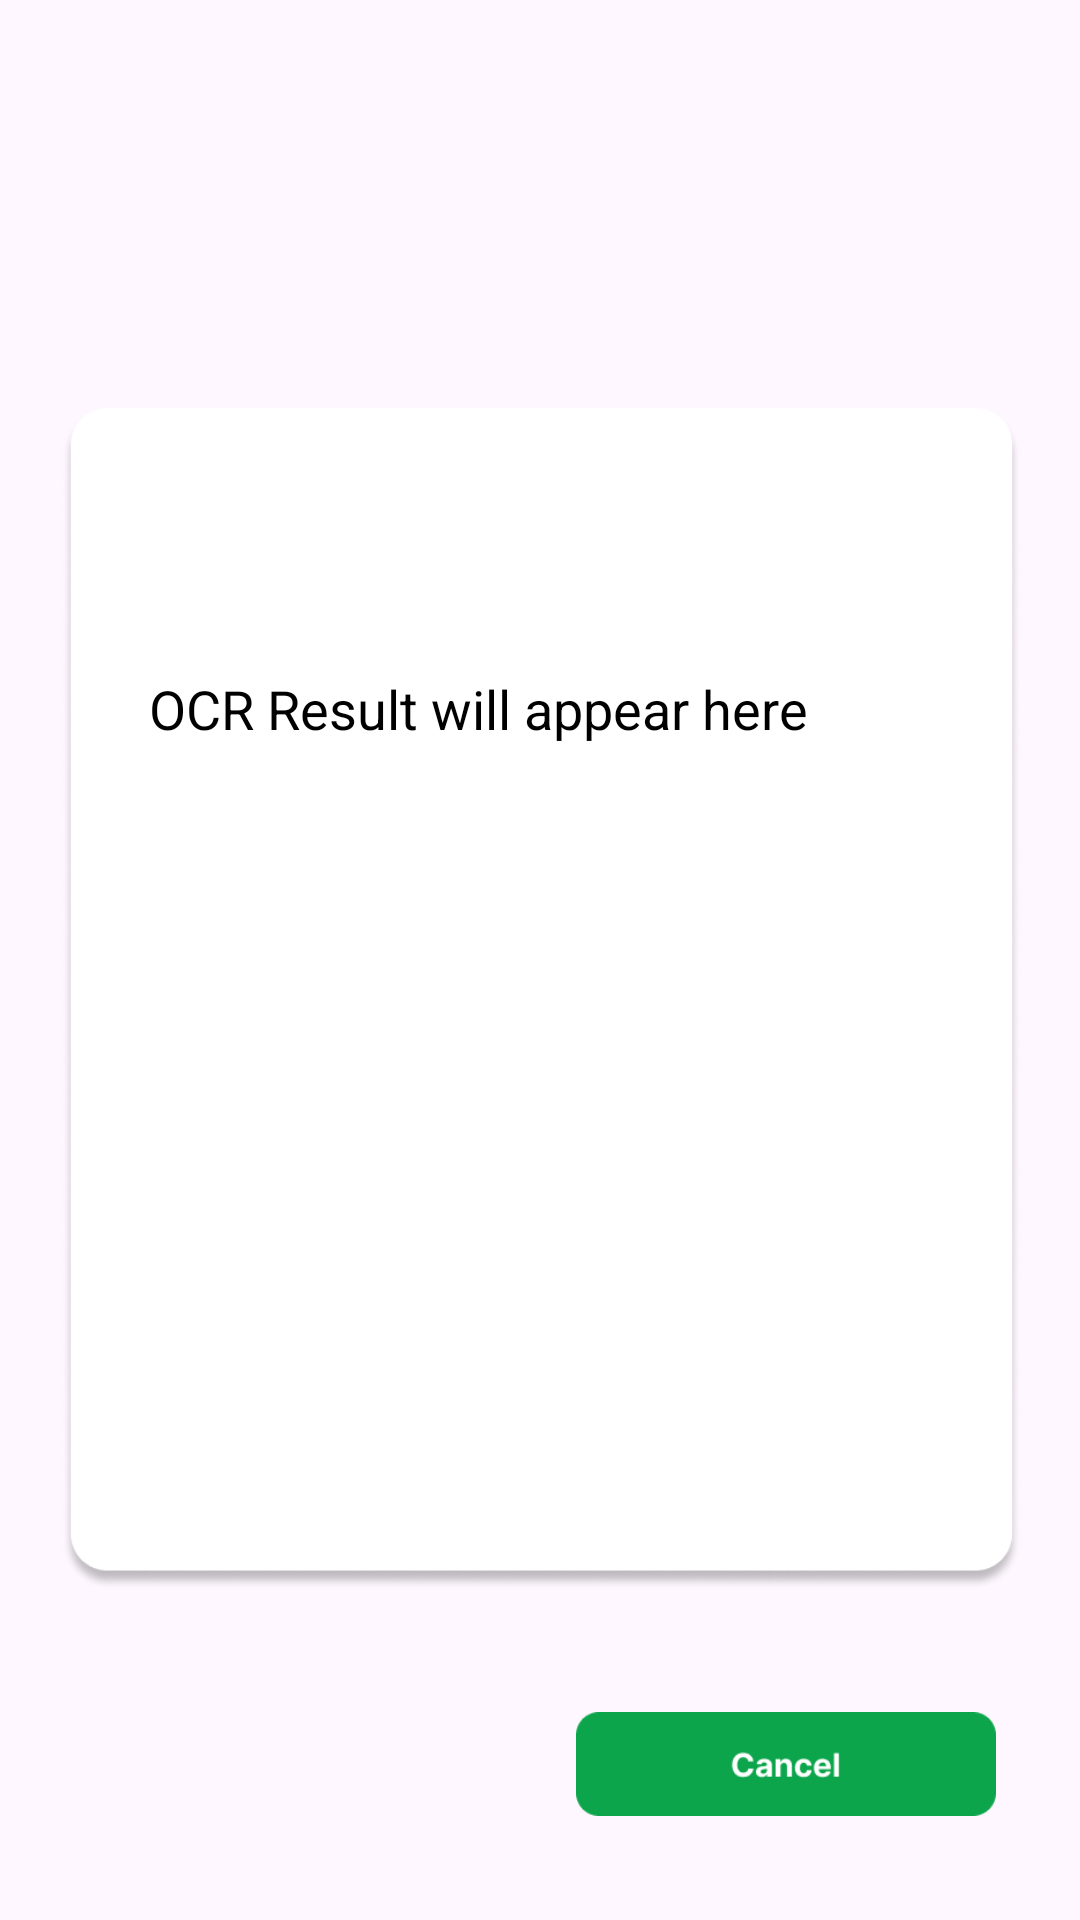

Here is an Android app screen rendered from its layout file. Give the layout XML and the strings, colors and styles it references.
<!-- AndroidManifest.xml: application theme Theme.VeggieNeighbors -->
<!-- res/layout/fragment_myfridgeocr2.xml -->
<?xml version="1.0" encoding="utf-8"?>
<androidx.constraintlayout.widget.ConstraintLayout xmlns:android="http://schemas.android.com/apk/res/android"
    xmlns:app="http://schemas.android.com/apk/res-auto"
    xmlns:tools="http://schemas.android.com/tools"
    android:layout_width="match_parent"
    android:layout_height="match_parent"
    android:padding="16dp"
    tools:context=".Myfridgeocr2Fragment">

    <ImageView
        android:id="@+id/imageView16"
        android:layout_width="341dp"
        android:layout_height="394dp"
        android:layout_marginTop="120dp"
        android:src="@drawable/img_fridgeocr7"
        app:layout_constraintEnd_toEndOf="parent"
        app:layout_constraintStart_toStartOf="parent"
        app:layout_constraintTop_toTopOf="parent" />


    <TextView
        android:id="@+id/text_view_ocr_result"
        android:layout_width="293dp"
        android:layout_height="235dp"
        android:layout_marginTop="192dp"
        android:background="@android:color/white"
        android:padding="16dp"
        android:text="OCR Result will appear here"
        android:textColor="@android:color/black"
        android:textSize="18sp"
        app:layout_constraintEnd_toEndOf="parent"
        app:layout_constraintStart_toStartOf="parent"
        app:layout_constraintTop_toTopOf="parent" />

    <ImageView
        android:id="@+id/add_to_my_fridge"
        android:layout_width="140dp"
        android:layout_height="50dp"
        android:layout_marginTop="120dp"
        android:src="@drawable/img_ocraddtofridge"
        app:layout_constraintEnd_toEndOf="parent"
        app:layout_constraintHorizontal_bias="0.11"
        app:layout_constraintStart_toStartOf="parent"
        app:layout_constraintTop_toBottomOf="@+id/text_view_ocr_result" />

    <ImageView
        android:id="@+id/imagecancel"
        android:layout_width="140dp"
        android:layout_height="50dp"
        android:layout_marginTop="120dp"
        android:src="@drawable/img_ocrcancel"
        app:layout_constraintEnd_toEndOf="parent"
        app:layout_constraintHorizontal_bias="0.567"
        app:layout_constraintStart_toEndOf="@+id/add_to_my_fridge"
        app:layout_constraintTop_toBottomOf="@+id/text_view_ocr_result" />




</androidx.constraintlayout.widget.ConstraintLayout>
<!-- resources referenced by this layout -->
<resources>
  <!-- drawable img_fridgeocr7: png bitmap (drawable, 31550 bytes) -->
  <!-- drawable img_ocrcancel: png bitmap (drawable, 1920 bytes) -->
  <style name="Theme.VeggieNeighbors" parent="Base.Theme.VeggieNeighbors" />
  <style name="Base.Theme.VeggieNeighbors" parent="Theme.Material3.DayNight.NoActionBar">
          
          <item name="colorPrimary">#44703F</item>
          
      </style>
</resources>
